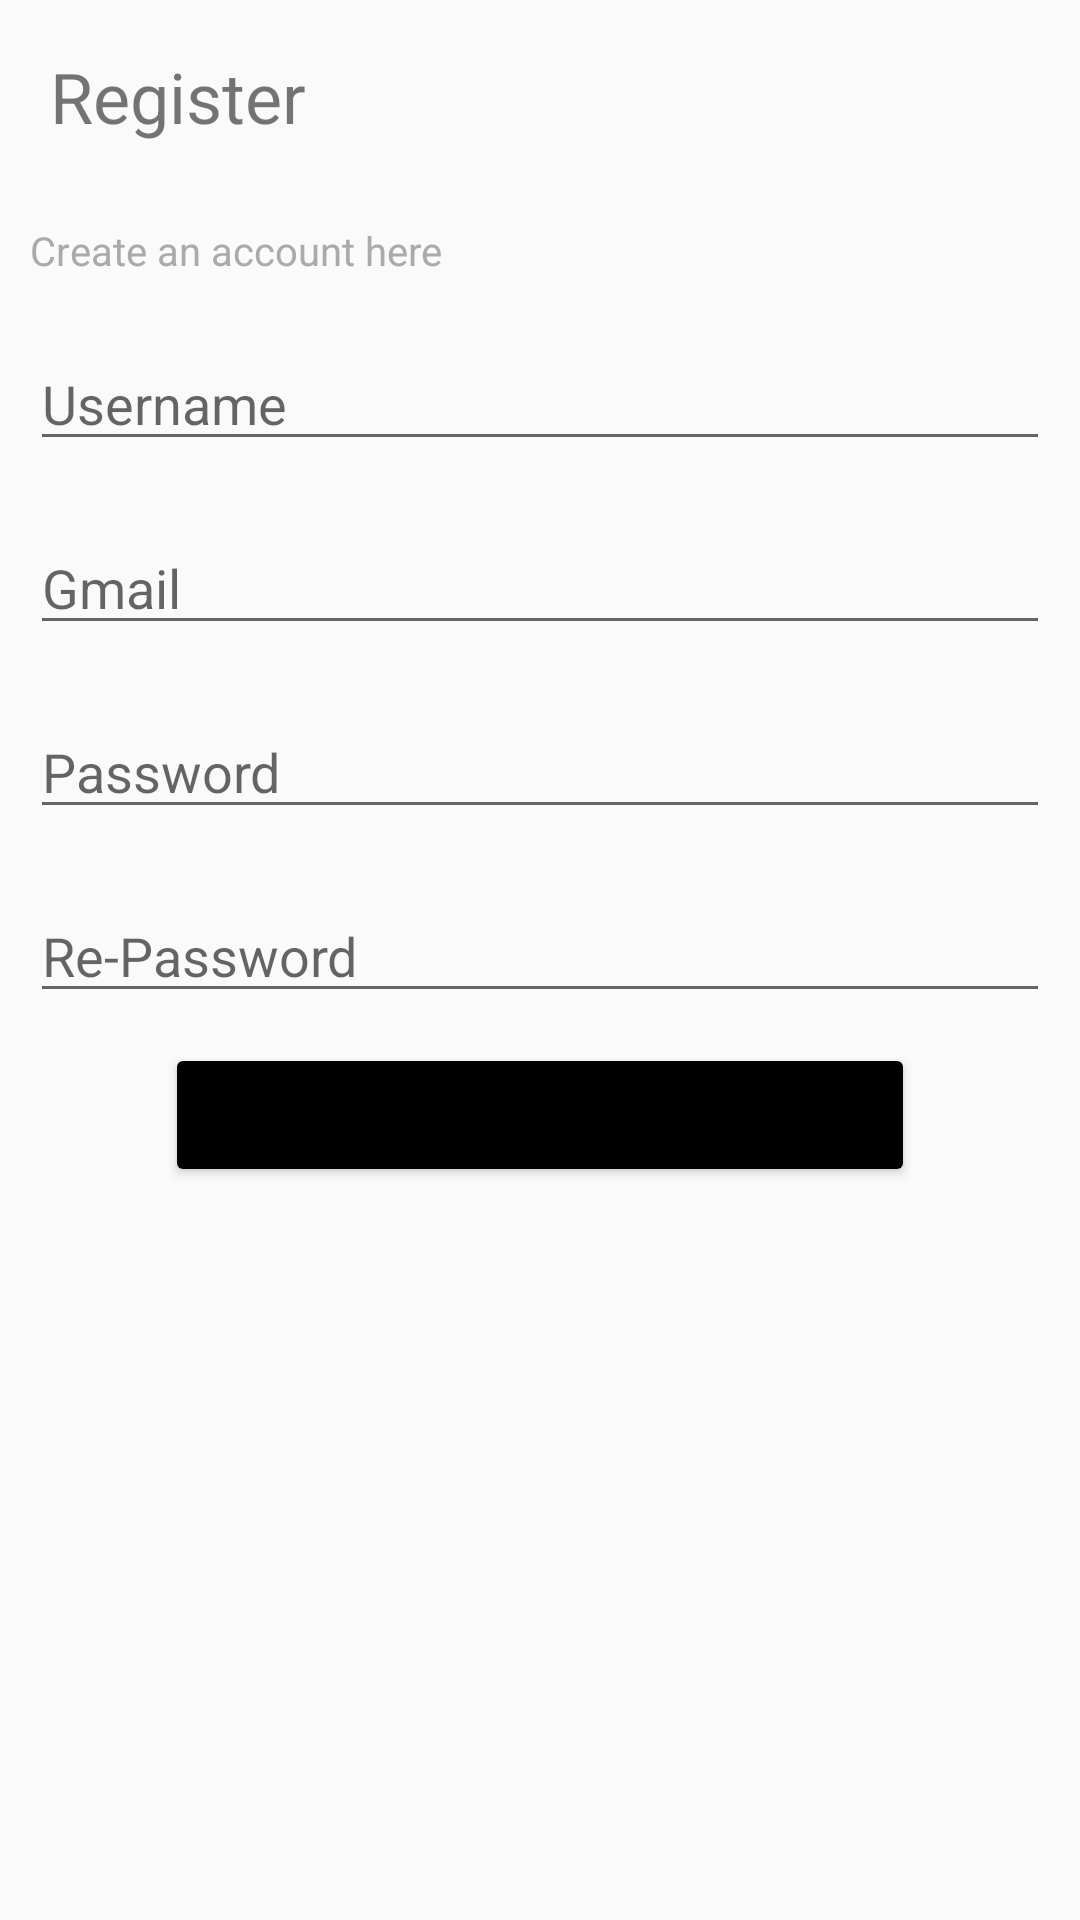

Produce the Android XML layout that renders to this screen, including the resource entries it uses.
<!-- AndroidManifest.xml: application theme Base.Theme.Duan1ne -->
<!-- res/layout/activity_signin.xml -->
<?xml version="1.0" encoding="utf-8"?>
<LinearLayout
    xmlns:android="http://schemas.android.com/apk/res/android"
    xmlns:app="http://schemas.android.com/apk/res-auto"
    xmlns:tools="http://schemas.android.com/tools"
    android:id="@+id/main"
    android:layout_width="match_parent"
    android:layout_height="match_parent"
    tools:context=".Activity_login"
    android:orientation="vertical">
    <ImageView
        android:layout_width="match_parent"
        android:layout_height="wrap_content"
        android:src="@drawable/anh"/>
    <TextView
        android:layout_width="match_parent"
        android:layout_height="wrap_content"
        android:text="Register"
        android:textSize="70px"
        android:layout_margin="50px"

        />
    <TextView
        android:layout_width="match_parent"
        android:layout_height="wrap_content"
        android:text="Create an account here"
        android:textSize="40px"
        android:layout_margin="30px"
        android:textColor="#AAA"
        />
    <EditText
        android:id="@+id/edtusername"
        android:layout_width="match_parent"
        android:layout_height="wrap_content"
        android:hint="Username"
        android:layout_margin="30px"
        />
    <EditText
        android:id="@+id/edtgmail"
        android:layout_width="match_parent"
        android:inputType="textEmailAddress"
        android:layout_height="wrap_content"
        android:layout_margin="30px"
        android:hint="Gmail"/>

    <EditText
        android:id="@+id/edtpassword"
        android:layout_width="match_parent"
        android:layout_height="wrap_content"
        android:hint="Password"
        android:layout_margin="30px"
        android:inputType="textPassword"
        />
    <EditText
        android:id="@+id/edtres_password"
        android:layout_width="match_parent"
        android:layout_height="wrap_content"
        android:hint="Re-Password"
        android:layout_margin="30px"
        android:inputType="textPassword"
        />

    <Button
        android:id="@+id/btnregister"
        android:layout_width="match_parent"
        android:layout_height="wrap_content"
        android:text="Register"
        android:layout_marginLeft="55dp"
        android:layout_marginRight="55dp"
        android:backgroundTint="@color/black"
        />
</LinearLayout>
<!-- resources referenced by this layout -->
<resources>
  <style name="Base.Theme.Duan1ne" parent="Theme.AppCompat.DayNight.NoActionBar">
          
          
      </style>
  <!-- not gathered from this repository: default colours our renderer supplied (Android Studio template values) -->
  <color name="black">#FF000000</color>
</resources>
